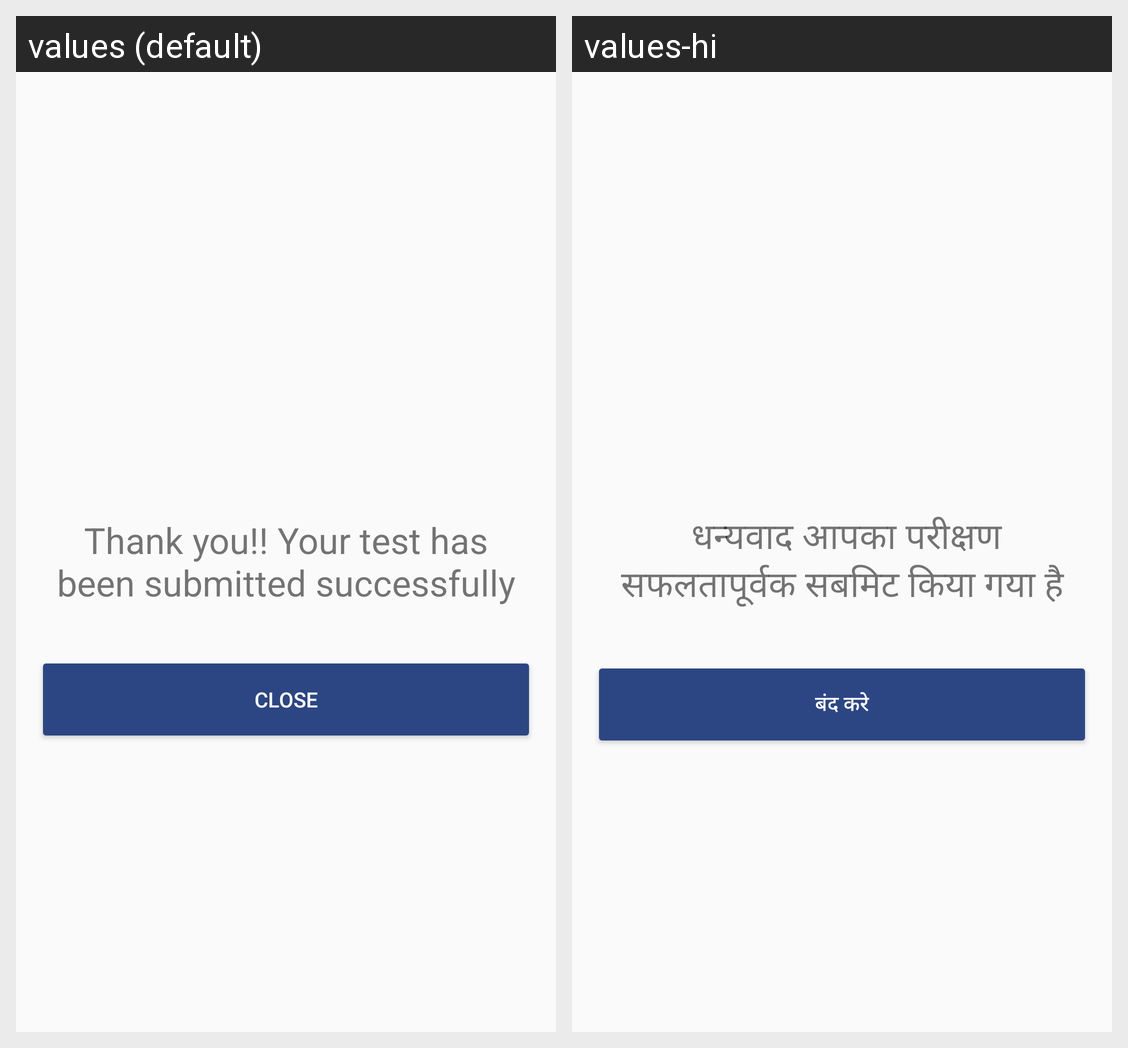

Locale-by-locale string values for the Android screen shown in this grid:
Android screen res/layout/activity_thankyouscreen.xml rendered under 2 locales, left to right: values (default), values-hi. Device: Nexus 5 (rendered at 1080×1920; each locale shown at half size, 540×960, under a caption strip naming it); theme MyMaterialTheme.
Strings drawn on this screen, with the default value and each locale's value (text and hints the layout hard-codes, and strings that could not be matched under every locale, appear in the picture but are not listed):

thankyou
  values: Thank you!! Your test has been submitted successfully
  values-hi:  धन्यवाद आपका परीक्षण सफलतापूर्वक सबमिट किया गया है

Close
  values: Close
  values-hi: बंद करे
